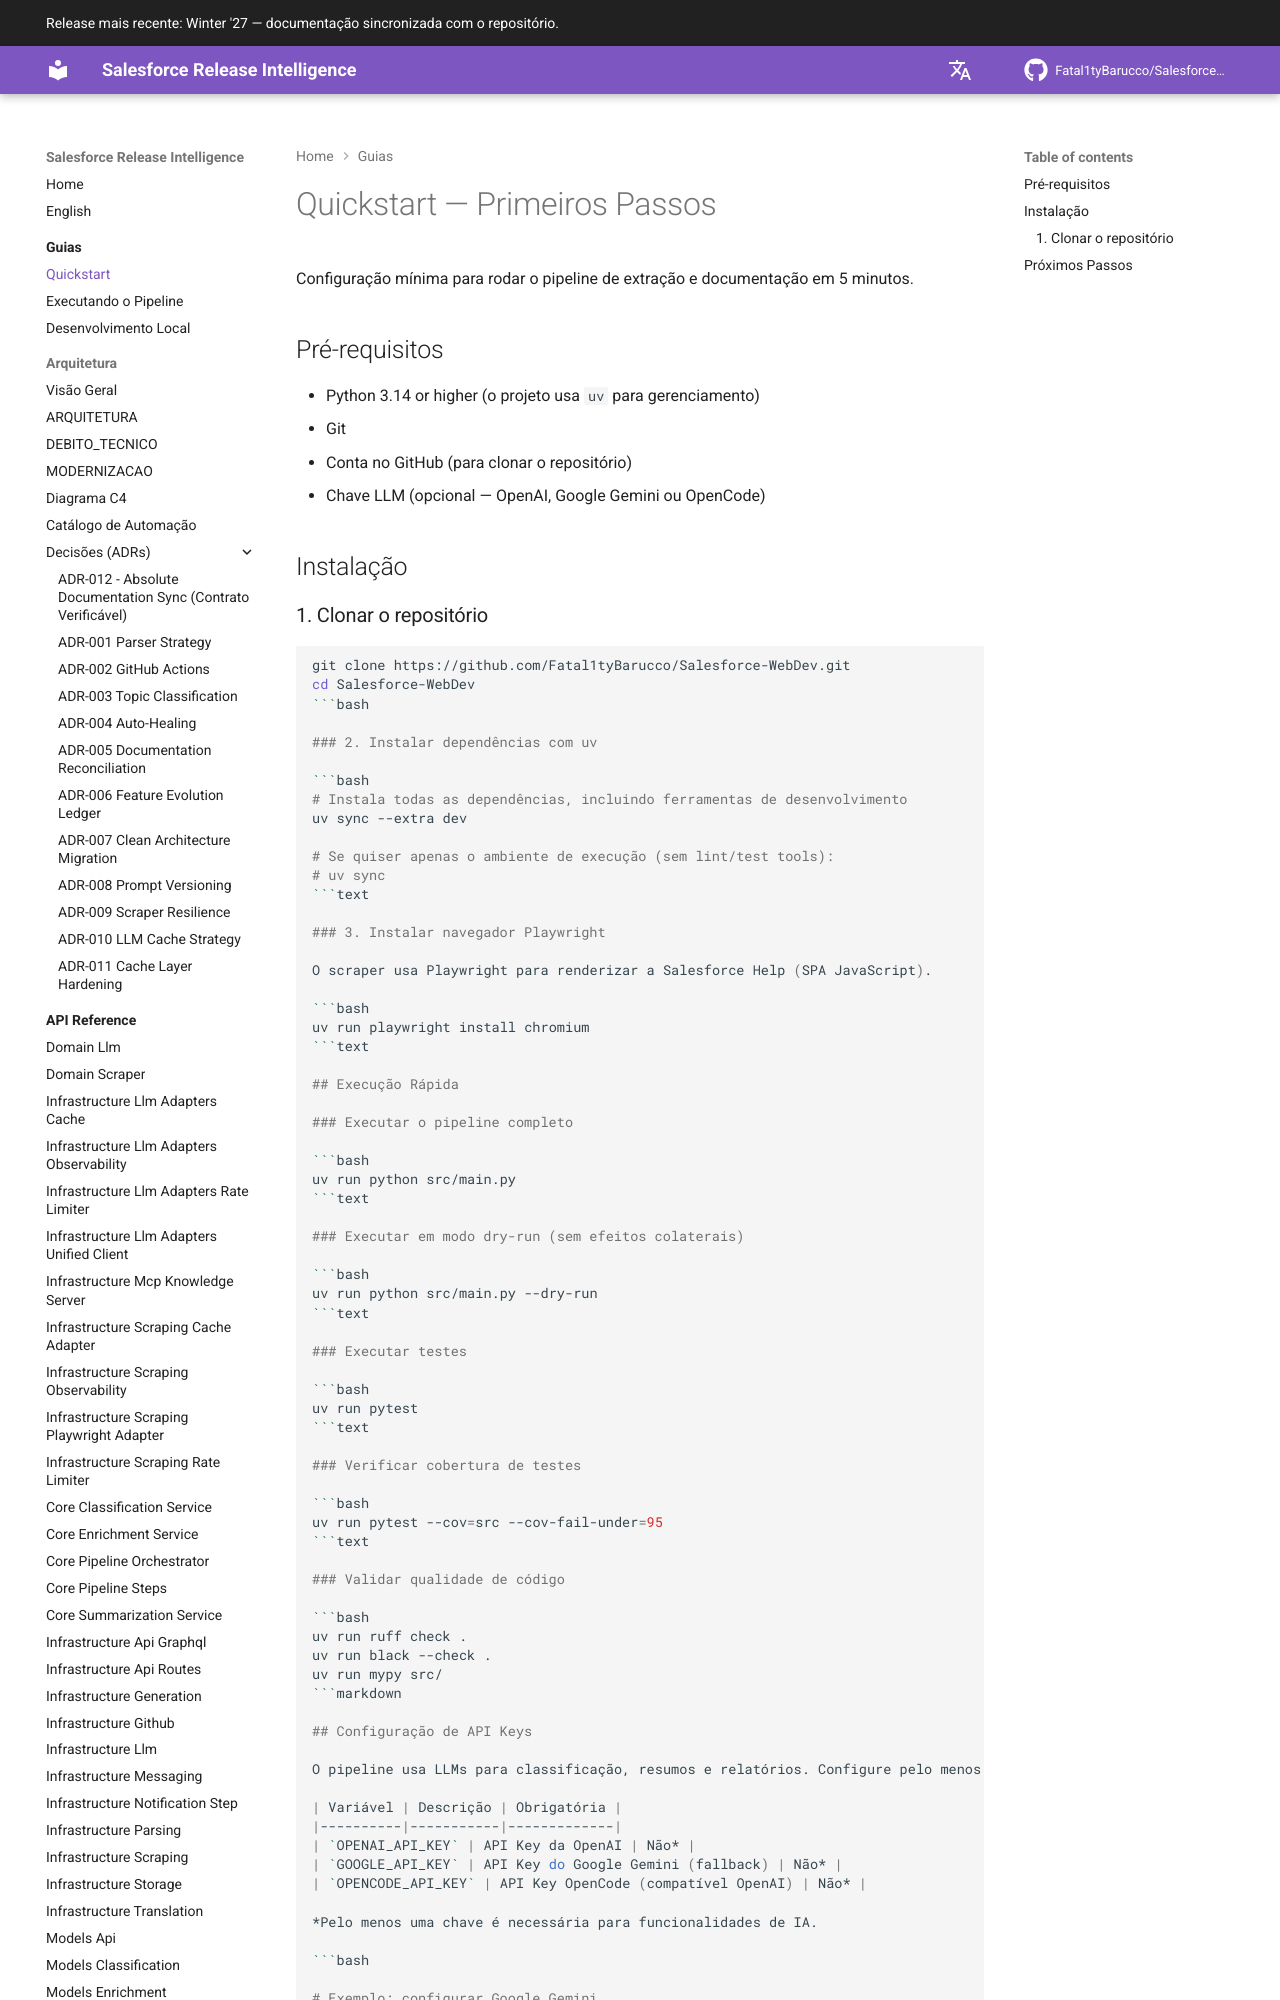

repository: Fatal1tyBarucco/Salesforce-WebDev · page: 0.6.4/guides/getting-started/index.html · generator: mkdocs

# Quickstart — Primeiros Passos

Configuração mínima para rodar o pipeline de extração e documentação em 5 minutos.

## Pré-requisitos

- Python 3.14 or higher (o projeto usa `uv` para gerenciamento)
- Git
- Conta no GitHub (para clonar o repositório)
- Chave LLM (opcional — OpenAI, Google Gemini ou OpenCode)

## Instalação

### 1. Clonar o repositório

```bash
git clone https://github.com/Fatal1tyBarucco/Salesforce-WebDev.git
cd Salesforce-WebDev
```bash

### 2. Instalar dependências com uv

```bash
# Instala todas as dependências, incluindo ferramentas de desenvolvimento
uv sync --extra dev

# Se quiser apenas o ambiente de execução (sem lint/test tools):
# uv sync
```text

### 3. Instalar navegador Playwright

O scraper usa Playwright para renderizar a Salesforce Help (SPA JavaScript).

```bash
uv run playwright install chromium
```text

## Execução Rápida

### Executar o pipeline completo

```bash
uv run python src/main.py
```text

### Executar em modo dry-run (sem efeitos colaterais)

```bash
uv run python src/main.py --dry-run
```text

### Executar testes

```bash
uv run pytest
```text
